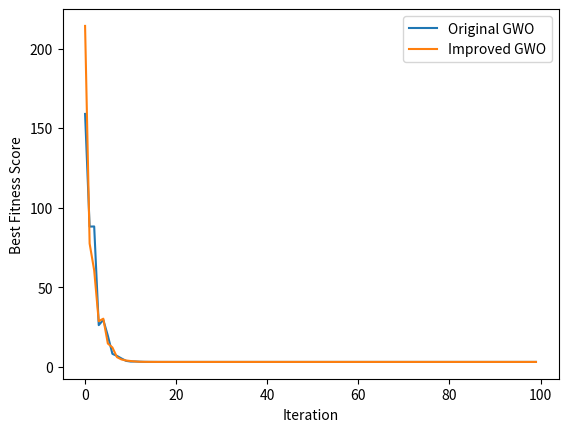

Source code (Python):
import numpy as np
import matplotlib.pyplot as plt

# 适应度函数（Sphere函数）
def fitness_func(x):
    return np.sum(x**2) + 3

# 原始灰狼优化算法
def original_gwo(pop_size, max_iter, dim, lb, ub):
    # 初始化种群
    pop = np.random.uniform(lb, ub, (pop_size, dim))
    fitness = np.array([fitness_func(x) for x in pop])
    
    # 记录最优解
    best_scores = []
    
    for iter in range(max_iter):
        # ========== 更新头狼位置 ==========
        sorted_indices = np.argsort(fitness)
        alpha_pos = pop[sorted_indices[0]].copy()
        beta_pos = pop[sorted_indices[1]].copy()
        delta_pos = pop[sorted_indices[2]].copy()
        best_scores.append(fitness[sorted_indices[0]])
        # ========== 位置更新 ==========
        a_parameter = 2 - iter * (2 / max_iter)  # 线性递减
        
        for i in range(pop_size):
            for j in range(dim):
                # 更新Alpha引导
                r1, r2 = np.random.random(), np.random.random()
                A1 = 2 * a_parameter * r1 - a_parameter
                C1 = 2 * r2
                D_alpha = abs(C1 * alpha_pos[j] - pop[i][j])
                X1 = alpha_pos[j] - A1 * D_alpha
                
                # 更新Beta引导
                r1, r2 = np.random.random(), np.random.random()
                A2 = 2 * a_parameter * r1 - a_parameter
                C2 = 2 * r2
                D_beta = abs(C2 * beta_pos[j] - pop[i][j])
                X2 = beta_pos[j] - A2 * D_beta
                
                # 更新Delta引导
                r1, r2 = np.random.random(), np.random.random()
                A3 = 2 * a_parameter * r1 - a_parameter
                C3 = 2 * r2
                D_delta = abs(C3 * delta_pos[j] - pop[i][j])
                X3 = delta_pos[j] - A3 * D_delta
                
                # 综合三个位置
                pop[i][j] = (X1 + X2 + X3) / 3
        
        # 边界处理
        pop = np.clip(pop, lb, ub)
        
        # 更新适应度
        fitness = np.array([fitness_func(x) for x in pop])
    
    return best_scores

# 改进的灰狼优化算法
def improved_gwo(pop_size, max_iter, dim, lb, ub, max_reverse_ratio=0.3):
    # 初始化种群
    pop = np.random.uniform(lb, ub, (pop_size, dim))
    fitness = np.array([fitness_func(x) for x in pop])
    
    # 初始化历史最大方差
    var_total = np.sum(np.var(pop, axis=0))
    max_var = var_total
    
    # 记录最优解
    best_scores = []
    
    for iter in range(max_iter):
        # ========== 反向学习策略 ==========
        # 计算当前种群方差
        var_current = np.sum(np.var(pop, axis=0))
        max_var = max(max_var, var_current)
        var_norm = var_current / max_var
        
        # 计算反向个体数量
        reverse_num = int(var_norm * max_reverse_ratio * pop_size)
        reverse_num = min(reverse_num, int(max_reverse_ratio * pop_size))
        
        # 生成反向个体
        if reverse_num > 0:
            selected_indices = np.random.choice(pop_size, size=reverse_num, replace=False)
            
            # 计算当前排名
            sorted_indices = np.argsort(fitness)
            ranks = np.zeros(pop_size, dtype=int)
            for rank, idx in enumerate(sorted_indices, 1):
                ranks[idx] = rank
            
            for idx in selected_indices:
                original = pop[idx].copy()
                # reverse_individual = lb + ub - original  # 生成反向解
                # 生成部分反向解。在特征空间中随机选择一部分特征进行反向
                reverse_indices = np.random.choice(dim, size=int(0.5 * dim), replace=False)
                reverse_individual = pop[idx].copy()
                reverse_individual[reverse_indices] = lb + ub - reverse_individual[reverse_indices]
                
                f_reverse = fitness_func(reverse_individual)
                f_original = fitness[idx]
                
                # 计算适应度比值
                if f_original == 0:
                    k = 0
                else:
                    k = f_reverse / f_original
                
                # 计算Logistic函数值
                logistic_k = 1 / (1 + np.exp(-k))
                
                # 计算替换概率
                a = (logistic_k * ranks[idx]) / pop_size
                
                # 决定是否替换
                if a > np.random.uniform():
                    print(f"Reverse individual at index {idx}")
                    pop[idx] = reverse_individual
                    fitness[idx] = f_reverse
        
        # ========== 更新头狼位置 ==========
        sorted_indices = np.argsort(fitness)
        alpha_pos = pop[sorted_indices[0]].copy()
        beta_pos = pop[sorted_indices[1]].copy()
        delta_pos = pop[sorted_indices[2]].copy()
        best_scores.append(fitness[sorted_indices[0]])
        
        # ========== 位置更新 ==========
        a_parameter = 2 - iter * (2 / max_iter)  # 线性递减
        
        for i in range(pop_size):
            for j in range(dim):
                # 更新Alpha引导
                r1, r2 = np.random.random(), np.random.random()
                A1 = 2 * a_parameter * r1 - a_parameter
                C1 = 2 * r2
                D_alpha = abs(C1 * alpha_pos[j] - pop[i][j])
                X1 = alpha_pos[j] - A1 * D_alpha
                
                # 更新Beta引导
                r1, r2 = np.random.random(), np.random.random()
                A2 = 2 * a_parameter * r1 - a_parameter
                C2 = 2 * r2
                D_beta = abs(C2 * beta_pos[j] - pop[i][j])
                X2 = beta_pos[j] - A2 * D_beta
                
                # 更新Delta引导
                r1, r2 = np.random.random(), np.random.random()
                A3 = 2 * a_parameter * r1 - a_parameter
                C3 = 2 * r2
                D_delta = abs(C3 * delta_pos[j] - pop[i][j])
                X3 = delta_pos[j] - A3 * D_delta
                
                # 综合三个位置
                pop[i][j] = (X1 + X2 + X3) / 3
        
        # 边界处理
        pop = np.clip(pop, lb, ub)
        
        # 更新适应度
        fitness = np.array([fitness_func(x) for x in pop])
    
    return best_scores

# 参数设置
pop_size = 30
max_iter = 100
dim = 10
lb = -10
ub = 10

# 运行原始GWO
original_scores = original_gwo(pop_size, max_iter, dim, lb, ub)

# 运行改进的GWO
improved_scores = improved_gwo(pop_size, max_iter, dim, lb, ub)
print("Original GWO best score:", original_scores[-1])
print("Improved GWO best score:", improved_scores[-1])
# 绘制对比图
plt.plot(original_scores, label='Original GWO')
plt.plot(improved_scores, label='Improved GWO')
plt.xlabel('Iteration')
plt.ylabel('Best Fitness Score')
plt.legend()
plt.show()